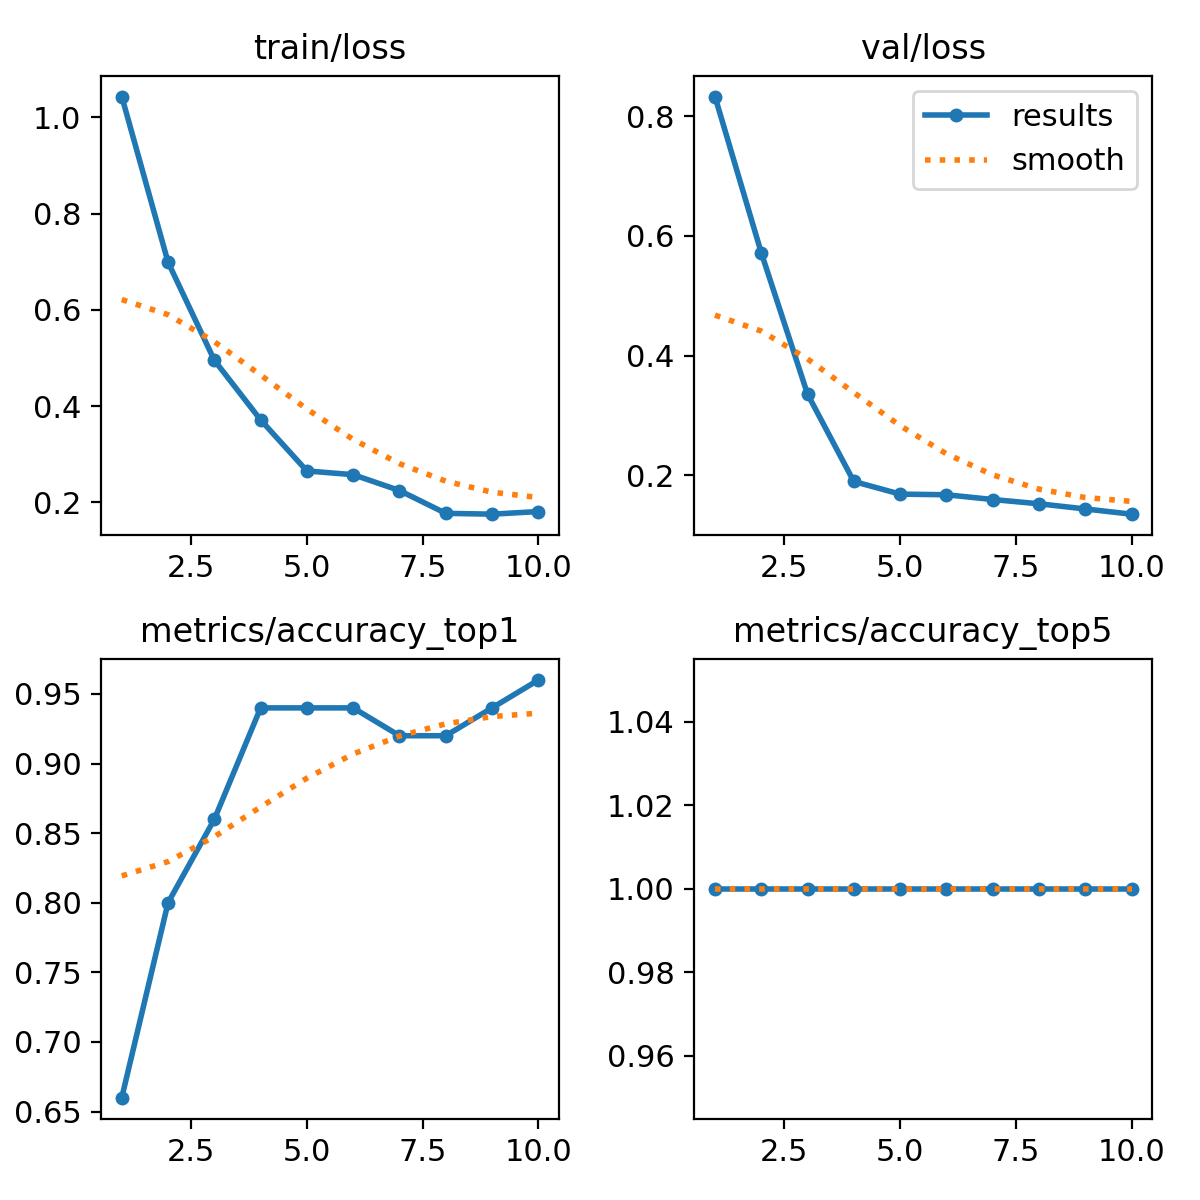

The table this chart was drawn from, first rows:
epoch, time, train/loss, metrics/accuracy_top1, metrics/accuracy_top5, val/loss, lr/pg0, lr/pg1, lr/pg2
1, 24.17, 1.043, 0.66, 1, 0.8329, 0.08812, 0.00012, 0.00012
2, 48.44, 0.6991, 0.8, 1, 0.5719, 0.07523, 0.0002252, 0.0002252
3, 73.32, 0.4952, 0.86, 1, 0.3355, 0.0623, 0.0003048, 0.0003048
4, 99, 0.3712, 0.94, 1, 0.1894, 0.04936, 0.0003585, 0.0003585
5, 128.9, 0.2651, 0.94, 1, 0.1683, 0.03639, 0.0003866, 0.0003866
6, 155.3, 0.2573, 0.94, 1, 0.1672, 0.02339, 0.0003888, 0.0003888
7, 178.7, 0.2244, 0.92, 1, 0.1592, 0.01037, 0.0003654, 0.0003654
8, 202.5, 0.1769, 0.92, 1, 0.1521, 0.000307, 0.000307, 0.000307
9, 226.4, 0.1752, 0.94, 1, 0.1434, 0.000208, 0.000208, 0.000208
10, 251.7, 0.1807, 0.96, 1, 0.1347, 0.000109, 0.000109, 0.000109
